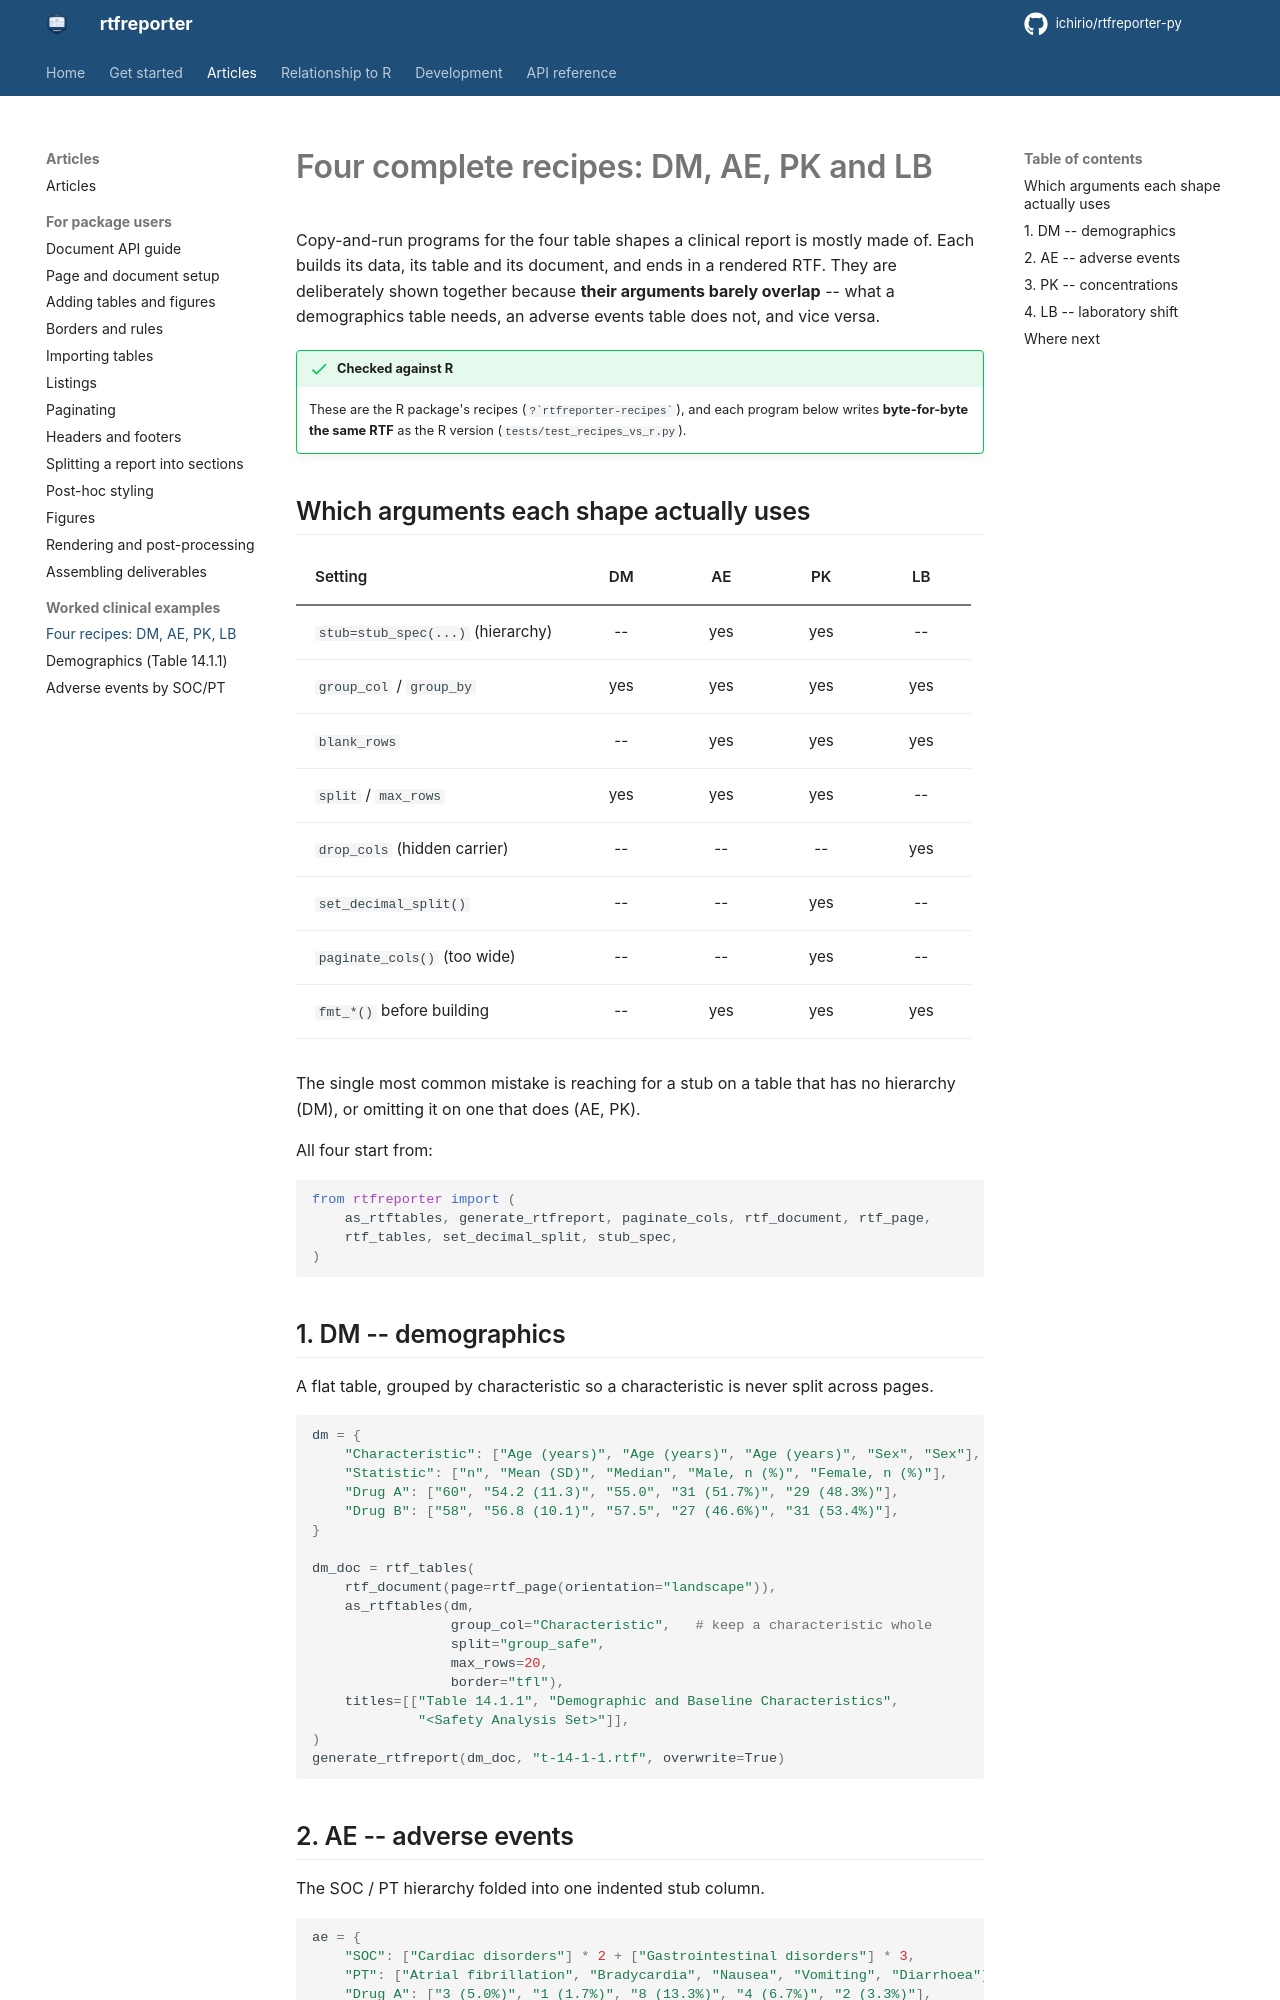

repository: ichirio/rtfreporter-py · page: recipes/index.html · generator: mkdocs

# Four complete recipes: DM, AE, PK and LB

Copy-and-run programs for the four table shapes a clinical report is mostly
made of. Each builds its data, its table and its document, and ends in a
rendered RTF. They are deliberately shown together because **their arguments
barely overlap** -- what a demographics table needs, an adverse events table
does not, and vice versa.

!!! success "Checked against R"

    These are the R package's recipes (`` ?`rtfreporter-recipes` ``), and each
    program below writes **byte-for-byte the same RTF** as the R version
    (`tests/test_recipes_vs_r.py`).

## Which arguments each shape actually uses

| Setting | DM | AE | PK | LB |
|---|:-:|:-:|:-:|:-:|
| `stub=stub_spec(...)` (hierarchy) | -- | yes | yes | -- |
| `group_col` / `group_by` | yes | yes | yes | yes |
| `blank_rows` | -- | yes | yes | yes |
| `split` / `max_rows` | yes | yes | yes | -- |
| `drop_cols` (hidden carrier) | -- | -- | -- | yes |
| `set_decimal_split()` | -- | -- | yes | -- |
| `paginate_cols()` (too wide) | -- | -- | yes | -- |
| `fmt_*()` before building | -- | yes | yes | yes |

The single most common mistake is reaching for a stub on a table that has no
hierarchy (DM), or omitting it on one that does (AE, PK).

All four start from:

```python
from rtfreporter import (
    as_rtftables, generate_rtfreport, paginate_cols, rtf_document, rtf_page,
    rtf_tables, set_decimal_split, stub_spec,
)
```

## 1. DM -- demographics

A flat table, grouped by characteristic so a characteristic is never split
across pages.

```python
dm = {
    "Characteristic": ["Age (years)", "Age (years)", "Age (years)", "Sex", "Sex"],
    "Statistic": ["n", "Mean (SD)", "Median", "Male, n (%)", "Female, n (%)"],
    "Drug A": ["60", "54.2 (11.3)", "55.0", "31 (51.7%)", "29 (48.3%)"],
    "Drug B": ["58", "56.8 (10.1)", "57.5", "27 (46.6%)", "31 (53.4%)"],
}

dm_doc = rtf_tables(
    rtf_document(page=rtf_page(orientation="landscape")),
    as_rtftables(dm,
                 group_col="Characteristic",   # keep a characteristic whole
                 split="group_safe",
                 max_rows=20,
                 border="tfl"),
    titles=[["Table 14.1.1", "Demographic and Baseline Characteristics",
             "<Safety Analysis Set>"]],
)
generate_rtfreport(dm_doc, "t-14-1-1.rtf", overwrite=True)
```
